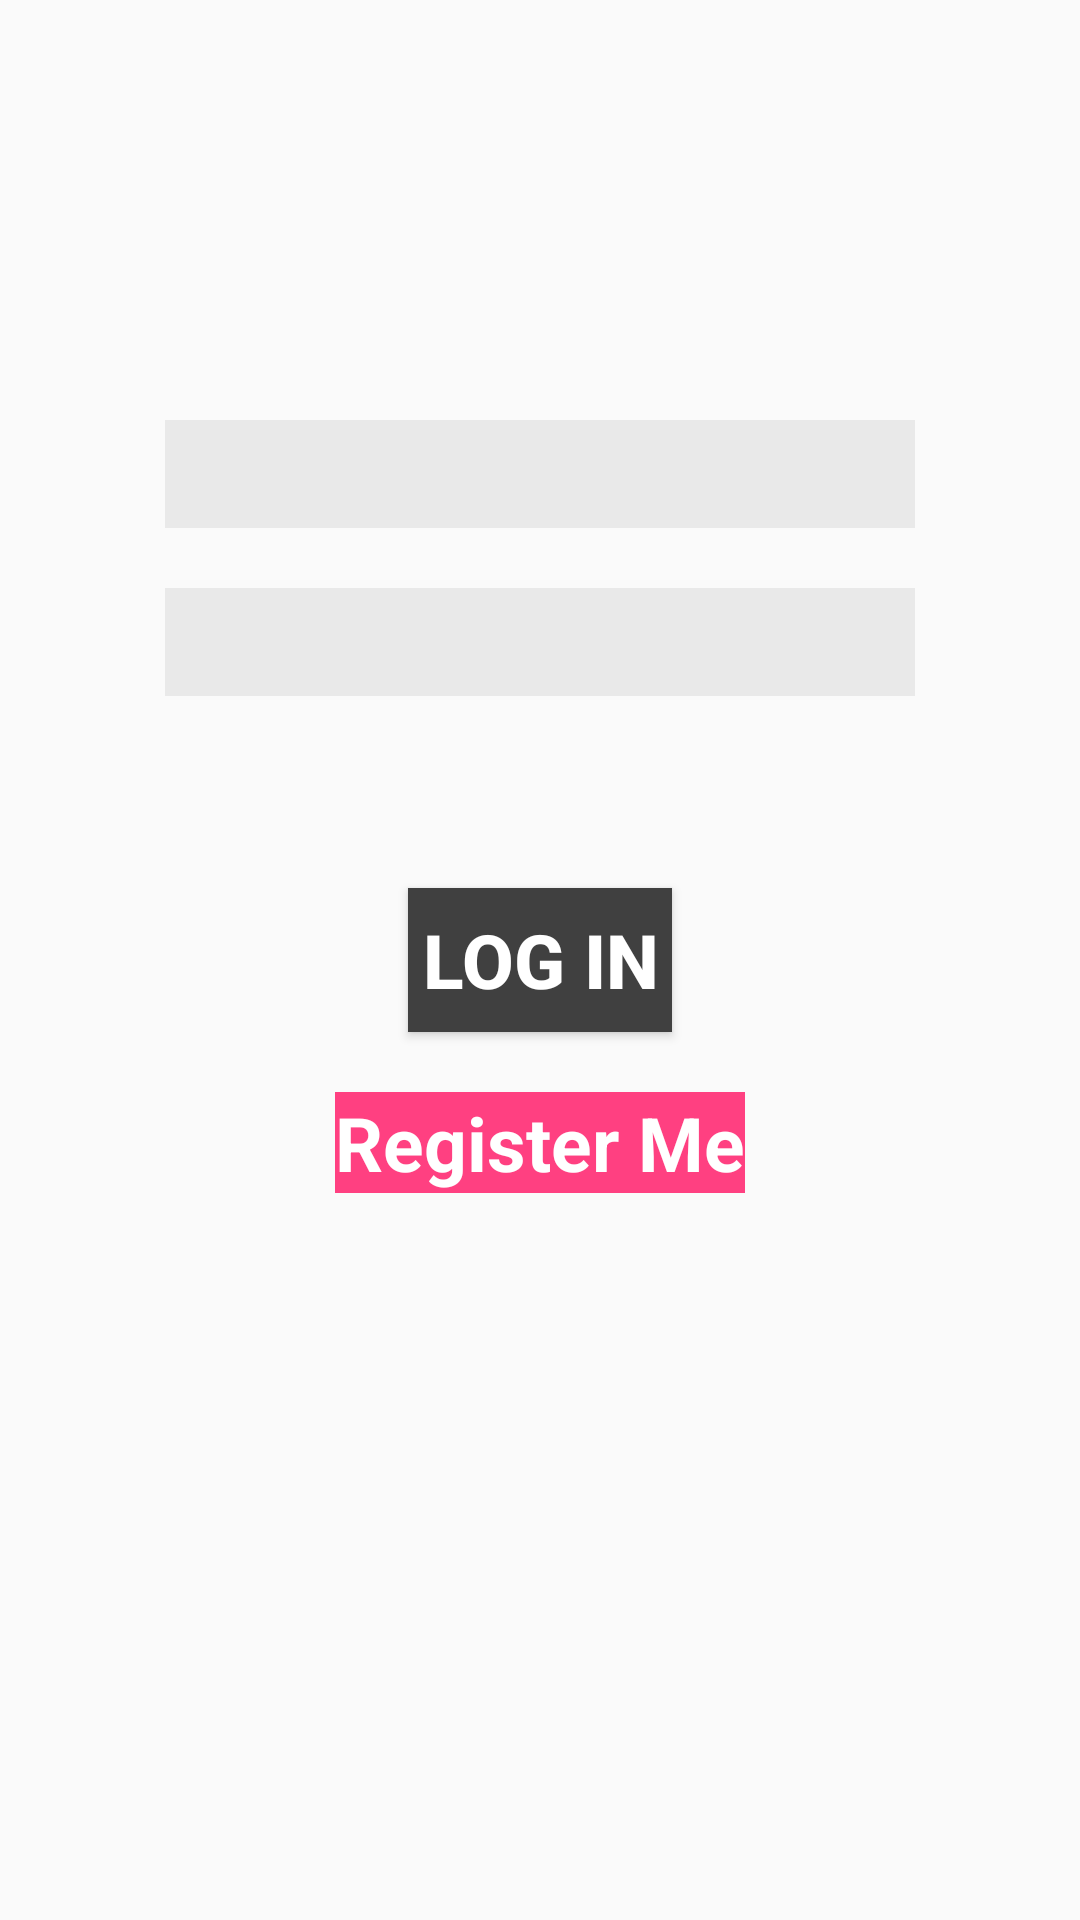

Android layout source for this screen:
<!-- AndroidManifest.xml: application theme AppTheme -->
<!-- res/layout/login_layout.xml -->
<?xml version="1.0" encoding="utf-8"?>
<RelativeLayout
    xmlns:android="http://schemas.android.com/apk/res/android"
    android:layout_width="match_parent"
    android:layout_height="match_parent">
    <EditText
        android:id="@+id/et_email"
        android:layout_width="250dp"
        android:layout_height="36dp"
        android:background="#11000000"
        android:layout_marginTop="140dp"
        android:textAlignment="center"
        android:layout_centerHorizontal="true"
        android:ems="10"
        android:inputType="textEmailAddress"
        android:textColor="#ffffff"
        />
    <EditText
        android:id="@+id/et_password"
        android:layout_width="250dp"
        android:layout_height="36dp"
        android:background="#11000000"
        android:textColor="#ffffff"
        android:layout_below="@+id/et_email"
        android:layout_centerHorizontal="true"
        android:layout_marginTop="20dp"
        android:ems="10"
        android:inputType="textPassword"
        />
    <Button
        android:id="@+id/btn_login"
        android:layout_width="wrap_content"
        android:layout_height="wrap_content"
        android:textColor="#ffffff"
        android:textSize="25sp"
        android:textStyle="bold"
        android:background="@color/light_black"
        android:layout_centerHorizontal="true"
        android:layout_centerVertical="true"
        android:text="Log In"/>
    <TextView
        android:id="@+id/tv_register"
        android:layout_width="wrap_content"
        android:layout_height="wrap_content"
        android:textColor="#ffffff"
        android:layout_marginTop="20dp"
        android:textSize="25sp"
       android:text="Register Me"
        android:background="@color/colorAccent"
        android:layout_below="@+id/btn_login"
        android:layout_centerHorizontal="true"
        android:textStyle="bold"
        />

</RelativeLayout>
<!-- resources referenced by this layout -->
<resources>
  <color name="colorAccent">#FF4081</color>
  <color name="light_black">#404040</color>
  <style name="AppTheme" parent="Theme.AppCompat.Light.DarkActionBar">
          
          <item name="colorPrimary">@color/colorPrimary</item>
          <item name="colorPrimaryDark">@color/colorPrimaryDark</item>
          <item name="colorAccent">@color/colorAccent</item>
  
      </style>
  <color name="colorPrimary">#795548</color>
  <color name="colorPrimaryDark">#5D4037</color>
</resources>
